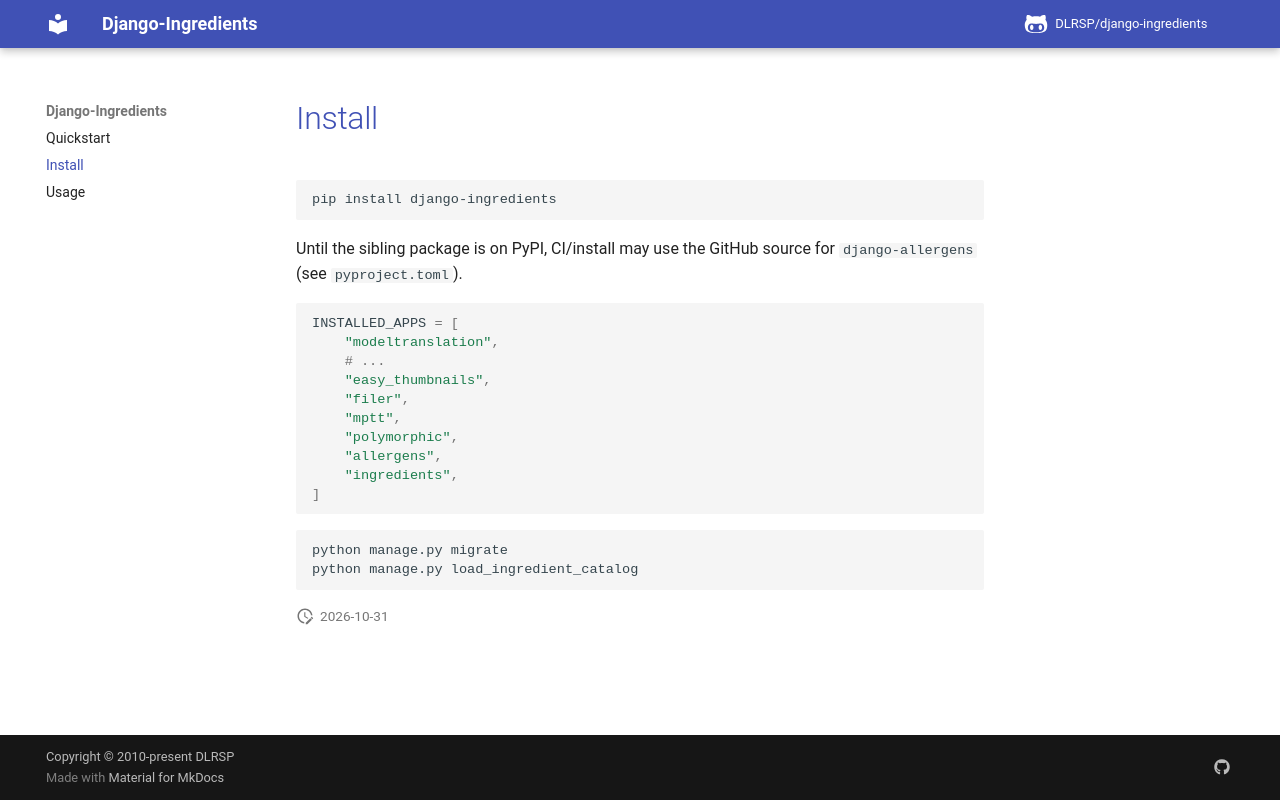

repository: DLRSP/django-ingredients · page: install/index.html · generator: mkdocs

# Install

```shell
pip install django-ingredients
```

Until the sibling package is on PyPI, CI/install may use the GitHub source for
`django-allergens` (see `pyproject.toml`).

```python
INSTALLED_APPS = [
    "modeltranslation",
    # ...
    "easy_thumbnails",
    "filer",
    "mptt",
    "polymorphic",
    "allergens",
    "ingredients",
]
```

```shell
python manage.py migrate
python manage.py load_ingredient_catalog
```
